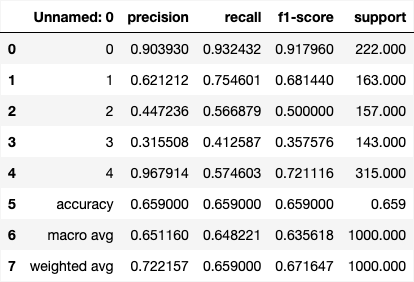

The table this chart was drawn from, first rows:
, precision, recall, f1-score, support
0, 0.9039, 0.9324, 0.918, 222.0
1, 0.6212, 0.7546, 0.6814, 163.0
2, 0.4472, 0.5669, 0.5, 157.0
3, 0.3155, 0.4126, 0.3576, 143.0
4, 0.9679, 0.5746, 0.7211, 315.0
accuracy, 0.659, 0.659, 0.659, 0.659
macro avg, 0.6512, 0.6482, 0.6356, 1000
weighted avg, 0.7222, 0.659, 0.6716, 1000
